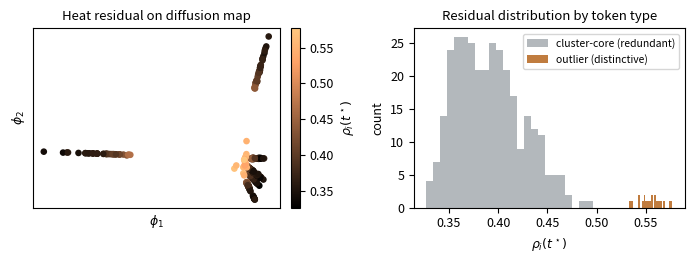

Generate this figure with matplotlib: (Note: this script raises an exception after producing the figure.)
"""
Consolidated experiment suite for Heat-Kernel Context Compression (HKCC).
Regenerates every figure (fig1..fig10) and the ablation numbers from a fixed seed.
Synthetic study only; no real LLM. Each block is annotated with the claim it supports.
"""

import time
import numpy as np
import matplotlib
matplotlib.use("Agg")
import matplotlib.pyplot as plt
from scipy.linalg import expm, eigh
import scipy.sparse as sp
from scipy.cluster.vq import kmeans2

rng = np.random.default_rng(7)
plt.rcParams.update({
    "font.size": 9, "axes.titlesize": 9.5, "axes.labelsize": 9,
    "legend.fontsize": 7.5, "figure.dpi": 150, "savefig.bbox": "tight",
})
ACC = "#B5651D"
COLS = {"random": "#9aa0a6", "stride": "#5f6368", "heat_prune": "#1a73e8",
        "heat_merge": "#B5651D", "kmeans": "#188038", "rand_merge": "#c5221f"}
FIG = "/home/claude/paper/figs"

# ------------------------------------------------------------------ helpers
def normalize(X):
    return X / (np.linalg.norm(X, axis=1, keepdims=True) + 1e-9)

def synth_context(n_clusters=8, per_cluster=40, n_outliers=20, d=64, spread=0.12, gen=None):
    g = gen or rng
    centers = normalize(g.normal(size=(n_clusters, d)))
    blobs, labels = [], []
    for c in range(n_clusters):
        blobs.append(centers[c] + spread * g.normal(size=(per_cluster, d))); labels += [c]*per_cluster
    blobs.append(normalize(g.normal(size=(n_outliers, d)))); labels += [-1]*n_outliers
    return normalize(np.vstack(blobs)), np.array(labels)

def knn_graph(X, k=10, sigma=None):
    n = X.shape[0]
    dist = 2.0 - 2.0*(X @ X.T)
    S = -dist.copy(); np.fill_diagonal(S, -np.inf)
    idx = np.argsort(-S, axis=1)[:, :k]
    if sigma is None:
        sigma = np.median(np.sort(dist, axis=1)[:, 1:k+1])
    W = np.zeros((n, n))
    rows = np.repeat(np.arange(n), k); cols = idx.ravel()
    w = np.exp(-dist[rows, cols]/(sigma+1e-9))
    W[rows, cols] = w; W = np.maximum(W, W.T)
    d = W.sum(1); Dinv = 1.0/np.sqrt(d+1e-9)
    Lsym = np.eye(n) - (Dinv[:, None]*W*Dinv[None, :])
    return W, Lsym

def heat_exact(L, X, t):
    return expm(-t*L) @ X

def cheby_coeffs(t, K, lmax=2.0, M=200):
    a = lmax/2.0
    th = np.pi*(np.arange(M)+0.5)/M; x = np.cos(th); fx = np.exp(-t*a*(x+1.0))
    return np.array([(2.0/M)*np.sum(fx*np.cos(k*th)) for k in range(K+1)]), a

def heat_cheby(L, X, t, K=24, lmax=2.0):
    c, a = cheby_coeffs(t, K, lmax)
    n = L.shape[0]
    Lhat = (L - a*sp.eye(n))/a if sp.issparse(L) else (L - a*np.eye(n))/a
    Tprev = X.copy(); Tcur = Lhat @ X
    out = 0.5*c[0]*Tprev + c[1]*Tcur
    for k in range(2, K+1):
        Tnext = 2.0*(Lhat @ Tcur) - Tprev; out += c[k]*Tnext; Tprev, Tcur = Tcur, Tnext
    return out

def residual(X, Xt):
    return np.linalg.norm(X-Xt, axis=1)

def attn_out(K, V, q, mult=None):
    d = K.shape[1]; s = (K @ q)/np.sqrt(d)
    if mult is not None: s = s + np.log(mult+1e-9)
    s -= s.max(); a = np.exp(s); a /= a.sum()
    return a @ V

def representatives(X, U, res, M, mode):
    n = X.shape[0]
    if mode == "random":
        keep = rng.choice(n, M, replace=False); return X[keep], X[keep], np.ones(M)
    if mode == "stride":
        keep = np.linspace(0, n-1, M).astype(int); return X[keep], X[keep], np.ones(M)
    if mode == "heat_prune":
        keep = np.argsort(-res)[:M]; return X[keep], X[keep], np.ones(M)
    if mode in ("heat_merge", "rand_merge"):
        anchors = np.argsort(-res)[:M] if mode == "heat_merge" else rng.choice(n, M, replace=False)
        A = U[anchors]; assign = np.argmax(normalize(U) @ normalize(A).T, axis=1)
        Kc = np.zeros((M, X.shape[1])); mult = np.zeros(M)
        for a in range(M):
            mem = np.where(assign == a)[0]
            if len(mem) == 0: mem = np.array([anchors[a]])
            Kc[a] = X[mem].mean(0); mult[a] = len(mem)
        return normalize(Kc), normalize(Kc), mult
    if mode == "kmeans":
        cent, lab = kmeans2(X, M, minit="++", seed=int(rng.integers(1e6)))
        mult = np.array([max(1, np.sum(lab == a)) for a in range(M)])
        Kc = normalize(cent); return Kc, Kc, mult
    raise ValueError(mode)

def fidelity(Xc, Uc, rc, M, mode, Q, full):
    Kc, Vc, mult = representatives(Xc, Uc, rc, M, mode)
    comp = np.array([attn_out(Kc, Vc, q, mult=mult) for q in Q])
    return np.mean(np.sum(normalize(full)*normalize(comp), axis=1))

# ================================================================== base instance
print("Base instance ...")
X, labels = synth_context()
n, d = X.shape
W, L = knn_graph(X, 10)
evals, evecs = eigh(L)
t_star = 1.0/np.median(evals[evals > 1e-6])
U = heat_exact(L, X, t_star); res = residual(X, U)
core, outl = labels >= 0, labels < 0
print(f"  N={n} d={d} t*={t_star:.3f} ratio={res[outl].mean()/res[core].mean():.2f}")

# ===== FIG 1 : residual separation =====
coords = evecs[:, 1:3]*np.sqrt(np.maximum(1-evals[1:3], 1e-3))
fig, ax = plt.subplots(1, 2, figsize=(7.0, 2.7))
sc = ax[0].scatter(coords[:, 0], coords[:, 1], c=res, cmap="copper", s=14)
ax[0].set_title("Heat residual on diffusion map"); ax[0].set_xlabel(r"$\phi_1$"); ax[0].set_ylabel(r"$\phi_2$")
ax[0].set_xticks([]); ax[0].set_yticks([])
fig.colorbar(sc, ax=ax[0], fraction=0.046, pad=0.04).set_label(r"$\rho_i(t^\star)$")
ax[1].hist(res[core], 24, alpha=0.75, color=COLS["random"], label="cluster-core (redundant)")
ax[1].hist(res[outl], 24, alpha=0.85, color=ACC, label="outlier (distinctive)")
ax[1].set_title("Residual distribution by token type")
ax[1].set_xlabel(r"$\rho_i(t^\star)$"); ax[1].set_ylabel("count"); ax[1].legend()
fig.tight_layout(); fig.savefig(f"{FIG}/fig1_residual.pdf"); plt.close(fig); print("  fig1")

# ===== FIG 2 : fidelity vs kept fraction (4 strategies) =====
fracs = np.array([0.05, 0.08, 0.12, 0.18, 0.25, 0.35, 0.5, 0.7])
nq, ntr = 400, 6
modes = ["random", "stride", "heat_prune", "heat_merge"]
lab2 = {"random": "random prune", "stride": "uniform stride",
        "heat_prune": "heat residual (prune only)", "heat_merge": "HKCC (residual + diffused merge)"}
fid = {m: np.zeros((ntr, len(fracs))) for m in modes}
for tr in range(ntr):
    g = np.random.default_rng(100+tr); Xt, _ = synth_context(gen=g)
    Wt, Lt = knn_graph(Xt, 10); tt = 1.0/np.median(eigh(Lt)[0][1:])
    Ut = heat_exact(Lt, Xt, tt); rt = residual(Xt, Ut)
    Q = normalize(g.normal(size=(nq, d))); full = np.array([attn_out(Xt, Xt, q) for q in Q])
    for fi, f in enumerate(fracs):
        M = max(2, int(round(f*Xt.shape[0])))
        for m in modes: fid[m][tr, fi] = fidelity(Xt, Ut, rt, M, m, Q, full)
fig, ax = plt.subplots(figsize=(4.7, 3.1))
for m in modes:
    mu, sd = fid[m].mean(0), fid[m].std(0)
    ax.plot(fracs, mu, "-o", ms=3.5, color=COLS[m], label=lab2[m])
    ax.fill_between(fracs, mu-sd, mu+sd, color=COLS[m], alpha=0.15)
ax.set_xlabel("kept fraction (representatives / N)"); ax.set_ylabel("attention-output fidelity (cosine)")
ax.set_title("Context compression vs. attention fidelity"); ax.set_ylim(0.5, 1.005)
ax.legend(loc="lower right"); ax.grid(alpha=0.25)
fig.tight_layout(); fig.savefig(f"{FIG}/fig2_fidelity.pdf"); plt.close(fig)
i12 = fracs.tolist().index(0.12); i08 = fracs.tolist().index(0.08)
F12 = {m: round(float(fid[m][:, i12].mean()), 4) for m in modes}
F08 = {m: round(float(fid[m][:, i08].mean()), 4) for m in modes}
print("  fig2  @8%", F08, "@12%", F12)

# ===== FIG 3 : dial + spectral low-pass + cheby error vs K =====
ts = np.geomspace(0.05, 50, 40)
thr = np.quantile(residual(X, heat_exact(L, X, t_star)), 0.6)
kept = np.array([(residual(X, heat_exact(L, X, t)) >= thr).mean() for t in ts])
Ks = np.arange(4, 41, 2)
cheb_err_K = []
ref = heat_exact(L, X, t_star)
for K in Ks:
    cheb_err_K.append(np.linalg.norm(heat_cheby(L, X, t_star, K)-ref)/np.linalg.norm(ref))
cheb_err_K = np.array(cheb_err_K)
fig, ax = plt.subplots(1, 3, figsize=(9.6, 2.7))
ax[0].semilogx(ts, kept, "-o", ms=3, color=ACC)
ax[0].set_xlabel(r"diffusion time $t$"); ax[0].set_ylabel("kept fraction (fixed threshold)")
ax[0].set_title("(a) the compression dial"); ax[0].grid(alpha=0.25)
ll = np.linspace(0, 2, 200)
for t in [0.2, 1.0, 5.0]: ax[1].plot(ll, np.exp(-t*ll), label=fr"$t={t}$")
ax[1].set_xlabel(r"graph frequency $\lambda$"); ax[1].set_ylabel(r"$e^{-t\lambda}$")
ax[1].set_title("(b) heat kernel = low-pass"); ax[1].legend(); ax[1].grid(alpha=0.25)
ax[2].semilogy(Ks, cheb_err_K, "-o", ms=3, color="#1a73e8")
ax[2].set_xlabel("Chebyshev order $K$"); ax[2].set_ylabel("relative error vs. exact")
ax[2].set_title("(c) cheap & accurate"); ax[2].grid(alpha=0.25, which="both")
fig.tight_layout(); fig.savefig(f"{FIG}/fig3_dial.pdf"); plt.close(fig)
print(f"  fig3  cheby@K24 err={cheb_err_K[Ks.tolist().index(24)]:.2e}")

# ===== FIG 4 : allocation convergence (path) =====
def alloc(Lg, alpha, B, steps=500, dt=0.05):
    S = len(alpha); b = np.full(S, B/S); hist = []
    for _ in range(steps):
        m = alpha/(1+b); gp = alpha/(1+b)**2
        b = b + dt*(Lg @ m)/gp; b = np.clip(b, 1e-3, None); b *= B/b.sum()
        hist.append(alpha/(1+b))
    return np.array(hist)
S = 7; alpha = rng.uniform(0.5, 2.5, S)
Lpath = np.diag(np.full(S, 2.0)) - np.diag(np.ones(S-1), 1) - np.diag(np.ones(S-1), -1)
Lpath[0, 0] = 1; Lpath[-1, -1] = 1
H = alloc(Lpath, alpha, 20.0)
fig, ax = plt.subplots(figsize=(4.7, 3.0))
for s in range(S): ax.plot(H[:, s], color=plt.cm.copper(s/S), lw=1.4)
ax.set_xlabel("diffusion step"); ax.set_ylabel(r"marginal value $m_s$")
ax.set_title("Budget-as-heat: marginals equalize"); ax.grid(alpha=0.25)
fig.tight_layout(); fig.savefig(f"{FIG}/fig4_allocation.pdf"); plt.close(fig)
print(f"  fig4  spread {H[0].std():.3f}->{H[-1].std():.1e}")

# ===== FIG 5 : fidelity vs diffusion time (scale matters) =====
print("Fig5 tau sweep ...")
tsw = np.geomspace(0.05, 30, 22)
budgets = {0.08: "8% kept", 0.15: "15% kept"}
fid_tau = {b: np.zeros((4, len(tsw))) for b in budgets}
for tr in range(4):
    g = np.random.default_rng(200+tr); Xt, _ = synth_context(gen=g)
    Wt, Lt = knn_graph(Xt, 10); Q = normalize(g.normal(size=(300, d)))
    full = np.array([attn_out(Xt, Xt, q) for q in Q])
    for ti, t in enumerate(tsw):
        Ut = heat_cheby(Lt, Xt, t, 28); rt = residual(Xt, Ut)
        for b in budgets:
            M = max(2, int(round(b*Xt.shape[0])))
            fid_tau[b][tr, ti] = fidelity(Xt, Ut, rt, M, "heat_merge", Q, full)
fig, ax = plt.subplots(figsize=(4.7, 3.1))
for b in budgets:
    mu, sd = fid_tau[b].mean(0), fid_tau[b].std(0)
    ax.semilogx(tsw, mu, "-o", ms=3, label=budgets[b])
    ax.fill_between(tsw, mu-sd, mu+sd, alpha=0.15)
ax.set_xlabel(r"diffusion time $t$"); ax.set_ylabel("HKCC attention fidelity")
ax.set_title("Diffusion time is a real scale knob"); ax.legend(); ax.grid(alpha=0.25, which="both")
fig.tight_layout(); fig.savefig(f"{FIG}/fig5_tausweep.pdf"); plt.close(fig)
best_t = tsw[np.argmax(fid_tau[0.08].mean(0))]
print(f"  fig5  best t @8% ~ {best_t:.2f}")

# ===== FIG 6 : robustness heatmap fidelity over (t x kept fraction) =====
print("Fig6 robustness heatmap ...")
tg = np.geomspace(0.1, 12, 12); fg = np.array([0.05, 0.08, 0.12, 0.18, 0.25, 0.35])
heat = np.zeros((len(fg), len(tg)))
for tr in range(3):
    g = np.random.default_rng(300+tr); Xt, _ = synth_context(gen=g)
    Wt, Lt = knn_graph(Xt, 10); Q = normalize(g.normal(size=(250, d)))
    full = np.array([attn_out(Xt, Xt, q) for q in Q])
    for ti, t in enumerate(tg):
        Ut = heat_cheby(Lt, Xt, t, 28); rt = residual(Xt, Ut)
        for fi, f in enumerate(fg):
            M = max(2, int(round(f*Xt.shape[0])))
            heat[fi, ti] += fidelity(Xt, Ut, rt, M, "heat_merge", Q, full)/3
fig, ax = plt.subplots(figsize=(5.2, 3.0))
im = ax.imshow(heat, aspect="auto", origin="lower", cmap="copper", vmin=0.9, vmax=1.0,
               extent=[np.log10(tg[0]), np.log10(tg[-1]), 0, len(fg)])
ax.set_yticks(np.arange(len(fg))+0.5); ax.set_yticklabels([f"{int(f*100)}%" for f in fg])
xt = [0.1, 0.3, 1, 3, 10]; ax.set_xticks(np.log10(xt)); ax.set_xticklabels(xt)
ax.set_xlabel(r"diffusion time $t$ (log)"); ax.set_ylabel("kept fraction")
ax.set_title("HKCC fidelity: a broad operating plateau")
fig.colorbar(im, ax=ax, fraction=0.046, pad=0.04).set_label("attention fidelity")
fig.tight_layout(); fig.savefig(f"{FIG}/fig6_robustness.pdf"); plt.close(fig); print("  fig6")

# ===== FIG 7 : measured runtime scaling (Chebyshev linear vs exact cubic) =====
print("Fig7 runtime scaling ...")
def rand_sparse_L(N, k=10):
    rows = np.repeat(np.arange(N), k)
    cols = rng.integers(0, N, size=N*k)
    data = np.ones(N*k)
    A = sp.csr_matrix((data, (rows, cols)), shape=(N, N)); A = ((A + A.T) > 0).astype(float)
    deg = np.array(A.sum(1)).ravel(); Dinv = 1.0/np.sqrt(deg+1e-9)
    Dm = sp.diags(Dinv); Lsym = sp.eye(N) - Dm @ A @ Dm
    return Lsym.tocsr()
Ns = [128, 256, 512, 1024, 2048, 4096]
t_cheby, t_exact = [], []
for N in Ns:
    Ls = rand_sparse_L(N, 10); Xn = rng.normal(size=(N, 32))
    reps = 5 if N <= 1024 else 3
    t0 = time.perf_counter()
    for _ in range(reps): heat_cheby(Ls, Xn, 1.0, 24)
    t_cheby.append((time.perf_counter()-t0)/reps)
    if N <= 1024:
        Ld = Ls.toarray()
        t0 = time.perf_counter(); expm(-1.0*Ld) @ Xn; t_exact.append(time.perf_counter()-t0)
    else:
        t_exact.append(np.nan)
fig, ax = plt.subplots(figsize=(4.7, 3.1))
Ns_a = np.array(Ns, float)
ax.loglog(Ns_a, t_cheby, "-o", color=ACC, label="Chebyshev apply (sparse)")
te = np.array(t_exact); mask = ~np.isnan(te)
ax.loglog(Ns_a[mask], te[mask], "-s", color="#1a73e8", label="exact $e^{-tL}$ (dense)")
ax.loglog(Ns_a, t_cheby[0]*(Ns_a/Ns_a[0]), ":", color=ACC, alpha=0.6, label=r"$O(N)$ ref")
ax.loglog(Ns_a[mask], te[mask][0]*(Ns_a[mask]/Ns_a[mask][0])**3, ":", color="#1a73e8", alpha=0.6, label=r"$O(N^3)$ ref")
ax.set_xlabel("context length $N$"); ax.set_ylabel("wall-clock (s)")
ax.set_title("Diffusion cost is linear in $N$"); ax.legend(); ax.grid(alpha=0.25, which="both")
fig.tight_layout(); fig.savefig(f"{FIG}/fig7_runtime.pdf"); plt.close(fig)
print(f"  fig7  cheby {t_cheby[0]:.1e}->{t_cheby[-1]:.1e}s ; exact@1024={t_exact[3]:.2e}s")

# ===== FIG 8 : spectral mechanism =====
print("Fig8 spectrum ...")
Xhat = evecs.T @ X
energy = np.linalg.norm(Xhat, axis=1)**2
cum = np.cumsum(energy)/energy.sum()       # cumulative low->high frequency
frac_modes = np.arange(1, n+1)/n
e20 = cum[int(0.2*n)-1]                     # energy in lowest 20% of spectrum
fig, ax = plt.subplots(1, 2, figsize=(7.0, 2.7))
ax[0].plot(evals, energy, lw=1.0, color="#5f6368")
ax[0].fill_between(evals, energy, color=ACC, alpha=0.25)
ax[0].set_xlabel(r"graph frequency $\lambda$"); ax[0].set_ylabel("signal energy")
ax[0].set_title("(a) context is low-frequency"); ax[0].grid(alpha=0.25)
ax[1].plot(frac_modes, cum, lw=1.6, color=ACC)
ax[1].axvline(0.2, ls=":", color="k", alpha=0.5)
ax[1].axhline(e20, ls=":", color="k", alpha=0.5)
ax[1].annotate(fr"{e20*100:.0f}% energy in lowest 20% of modes",
               xy=(0.2, e20), xytext=(0.30, max(0.2, e20-0.35)), fontsize=7.5,
               arrowprops=dict(arrowstyle="->", alpha=0.6))
ax[1].set_xlabel("fraction of spectrum (low$\\to$high freq)"); ax[1].set_ylabel("cumulative energy")
ax[1].set_title("(b) compressibility"); ax[1].grid(alpha=0.25); ax[1].set_ylim(0, 1.02)
fig.tight_layout(); fig.savefig(f"{FIG}/fig8_spectrum.pdf"); plt.close(fig)
print(f"  fig8  energy in lowest 20% modes = {e20*100:.1f}%")

# ===== FIG 9 : token-cost model =====
print("Fig9 cost model ...")
f = np.linspace(0.05, 1.0, 50)
naive = f
cache = 0.1*f + 0.02            # static compressed preamble at 0.1x + small per-query tail
cache_batch = 0.5*cache
fig, ax = plt.subplots(figsize=(4.9, 3.1))
ax.plot(f, naive, "-", color="#5f6368", label="compression only")
ax.plot(f, cache, "-", color="#1a73e8", label="+ prompt caching (0.1$\\times$)")
ax.plot(f, cache_batch, "-", color=ACC, label="+ caching + batch (0.5$\\times$)")
ax.axvline(0.08, ls=":", color="k", alpha=0.5)
ax.annotate("0.999-fidelity\noperating point", xy=(0.08, 0.5), xytext=(0.25, 0.62),
            fontsize=7.5, arrowprops=dict(arrowstyle="->", alpha=0.6))
ax.set_xlabel("kept fraction $f$"); ax.set_ylabel("relative input cost (vs. full prompt)")
ax.set_title("Compression stacks with provider levers"); ax.legend(); ax.grid(alpha=0.25)
fig.tight_layout(); fig.savefig(f"{FIG}/fig9_costmodel.pdf"); plt.close(fig)
print(f"  fig9  rel cost @8%: naive={0.08:.3f} +cache={0.1*0.08+0.02:.3f} +batch={0.5*(0.1*0.08+0.02):.3f}")

# ===== FIG 10 : allocation convergence vs topology (lambda_2) =====
print("Fig10 topology ...")
Sn = 12
def Lap(A):
    deg = A.sum(1); return np.diag(deg) - A
A_path = np.zeros((Sn, Sn))
for i in range(Sn-1): A_path[i, i+1] = A_path[i+1, i] = 1
A_star = np.zeros((Sn, Sn)); A_star[0, 1:] = 1; A_star[1:, 0] = 1
A_comp = np.ones((Sn, Sn)) - np.eye(Sn)
topos = {"path": A_path, "star": A_star, "complete": A_comp}
alpha12 = rng.uniform(0.5, 2.5, Sn)
fig, ax = plt.subplots(figsize=(4.9, 3.1))
for name, A in topos.items():
    Lg = Lap(A); l2 = np.sort(np.linalg.eigvalsh(Lg))[1]
    Ht = alloc(Lg, alpha12, 30.0, steps=300, dt=0.02)
    spread = Ht.std(1)
    ax.semilogy(spread, lw=1.6, label=fr"{name} ($\lambda_2={l2:.2f}$)")
ax.set_xlabel("diffusion step"); ax.set_ylabel("marginal-value spread (std)")
ax.set_title(r"Convergence rate scales with $\lambda_2(L_G)$"); ax.legend(); ax.grid(alpha=0.25, which="both")
fig.tight_layout(); fig.savefig(f"{FIG}/fig10_topology.pdf"); plt.close(fig); print("  fig10")

# ===== ABLATION : anchor-selection at fixed budget =====
print("Ablation: anchor selection ...")
abl_modes = ["rand_merge", "kmeans", "heat_merge"]
abl_lab = {"rand_merge": "random anchors + merge", "kmeans": "k-means merge",
           "heat_merge": "heat-residual anchors + merge (ours)"}
abl = {m: [] for m in abl_modes}
for tr in range(6):
    g = np.random.default_rng(400+tr); Xt, _ = synth_context(gen=g)
    Wt, Lt = knn_graph(Xt, 10); tt = 1.0/np.median(eigh(Lt)[0][1:])
    Ut = heat_exact(Lt, Xt, tt); rt = residual(Xt, Ut)
    Q = normalize(g.normal(size=(400, d))); full = np.array([attn_out(Xt, Xt, q) for q in Q])
    M = max(2, int(round(0.10*Xt.shape[0])))
    for m in abl_modes: abl[m].append(fidelity(Xt, Ut, rt, M, m, Q, full))
abl_mean = {m: (np.mean(abl[m]), np.std(abl[m])) for m in abl_modes}
print("  ablation @10%:", {m: round(abl_mean[m][0], 4) for m in abl_modes})

# ----- dump numbers
with open(f"{FIG}/numbers.txt", "w") as fh:
    fh.write(f"N={n} d={d} t_star={t_star:.3f} residual_ratio={res[outl].mean()/res[core].mean():.2f}\n")
    fh.write(f"fid@8 {F08}\nfid@12 {F12}\n")
    fh.write(f"cheby@K24 {cheb_err_K[Ks.tolist().index(24)]:.2e}\n")
    fh.write(f"best_t@8={best_t:.2f}\n")
    fh.write(f"energy_lowest20pct={e20*100:.1f}\n")
    fh.write(f"runtime cheby {t_cheby[0]:.2e}->{t_cheby[-1]:.2e}; exact@1024={t_exact[3]:.2e}\n")
    fh.write("ablation@10 " + str({m: (round(abl_mean[m][0], 4), round(abl_mean[m][1], 4)) for m in abl_modes}) + "\n")
print("\nDONE.")
